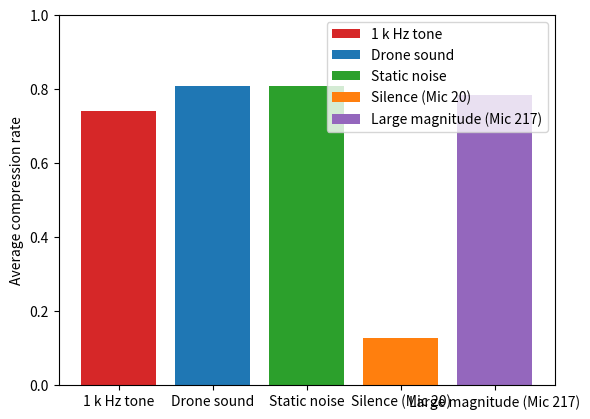

Source code (Python):
import matplotlib.pyplot as plt
import numpy as np
import math

PlotNr = 1

#PlotNr 1. Bar plot for RiceCoding original input 

if PlotNr == 1:
    fig, ax = plt.subplots()

    title = ['1 k Hz tone', 'Drone sound', 'Static noise', 'Silence (Mic 20)', 'Large magnitude (Mic 217)']
    counts = [0.739, 0.809, 0.808, 0.125, 0.784]
    bar_labels = ['1 k Hz tone', 'Drone sound', 'Static noise', 'Silence (Mic 20)', 'Large magnitude (Mic 217)']
    bar_colors = ['tab:red', 'tab:blue', 'tab:green', 'tab:orange', 'tab:purple']
    for i in range(len(counts)):
        ax.bar(title[i], counts[i], label=bar_labels[i], color=bar_colors[i])

    ax.set_ylabel('Average compression rate')
    ax.legend()
    plt.ylim(0,1)
    plt.show()
